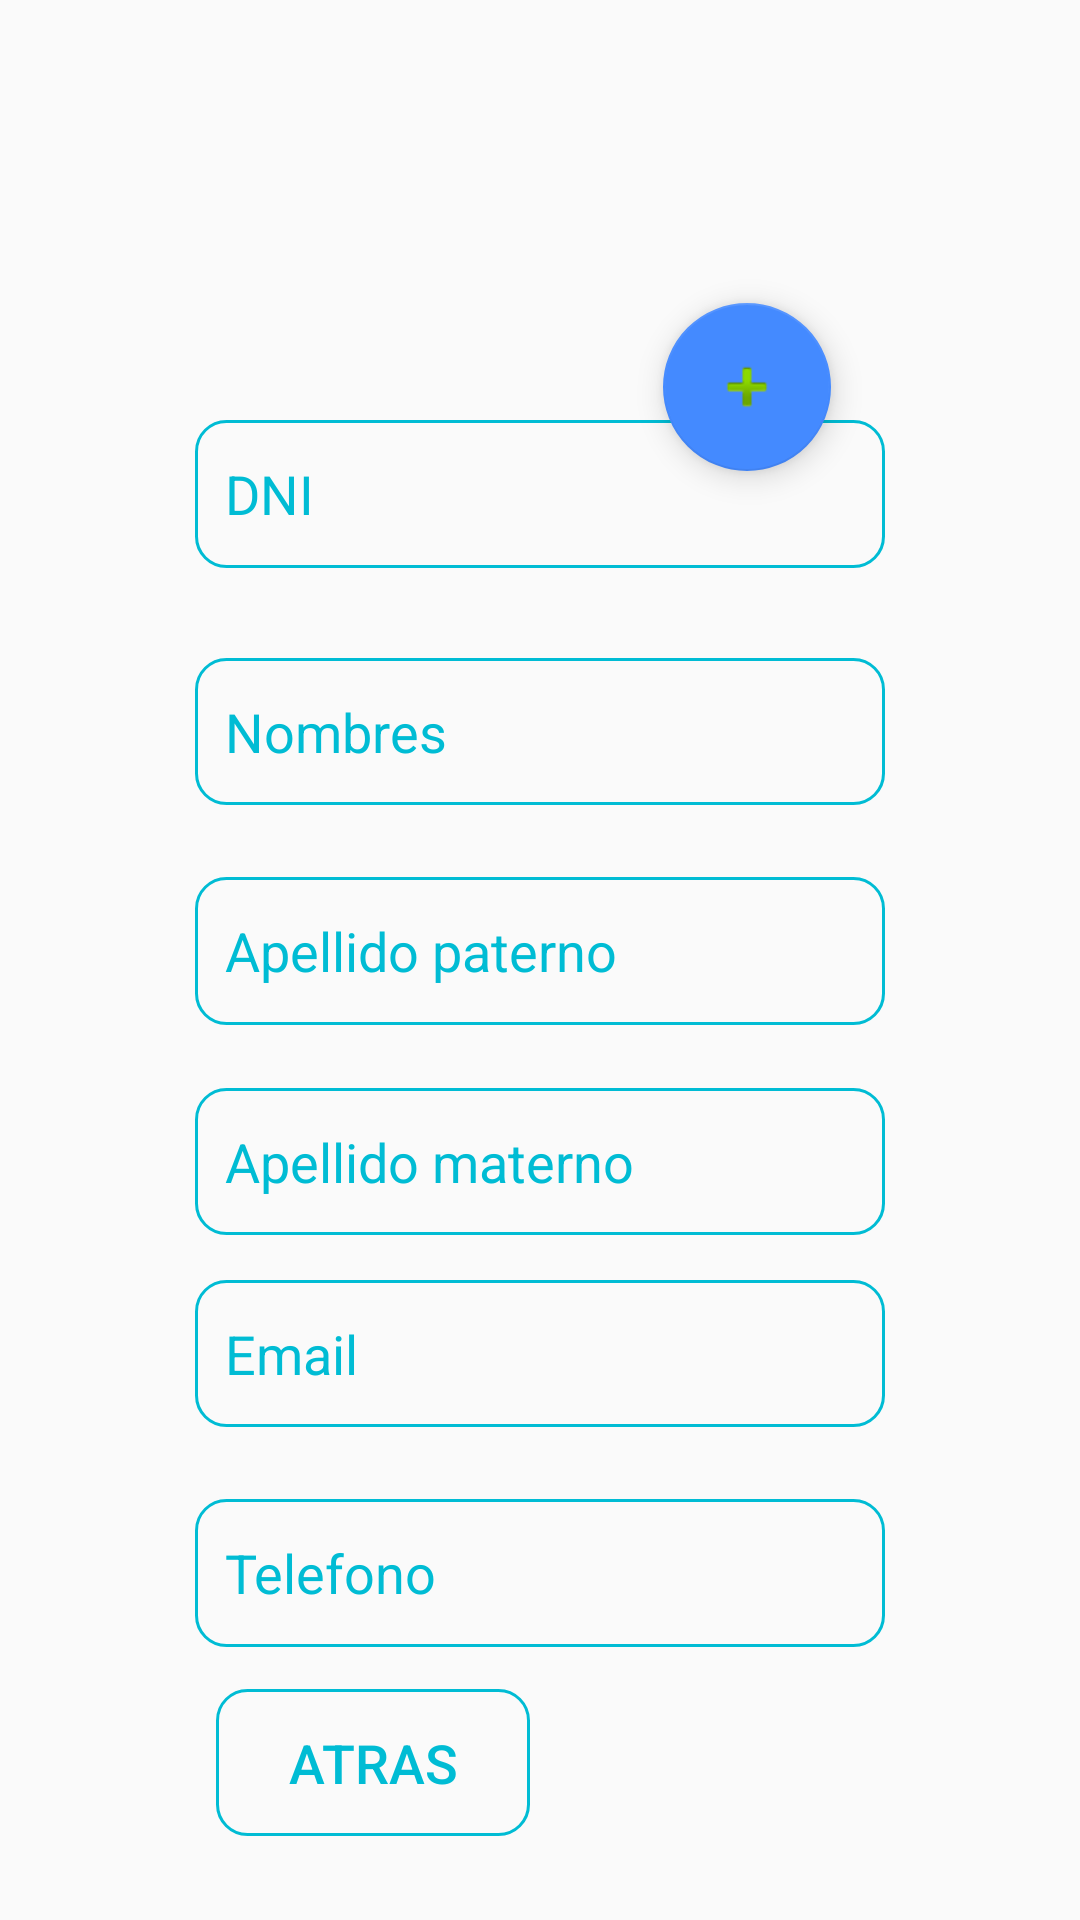

This screen was rendered from an Android layout file. Write that file and the resources it references.
<!-- AndroidManifest.xml: application theme AppTheme.NoActionBar -->
<!-- res/layout/activity_micuenta.xml -->
<?xml version="1.0" encoding="utf-8"?>
<androidx.constraintlayout.widget.ConstraintLayout xmlns:android="http://schemas.android.com/apk/res/android"
    xmlns:app="http://schemas.android.com/apk/res-auto"
    xmlns:tools="http://schemas.android.com/tools"
    android:layout_width="match_parent"
    android:layout_height="match_parent">

    <ImageView
        android:id="@+id/imagenid"
        android:layout_width="0dp"
        android:layout_height="0dp"
        android:layout_marginStart="110dp"
        android:layout_marginTop="31dp"
        android:layout_marginBottom="60dp"
        android:contentDescription="TODO"
        app:layout_constraintBottom_toTopOf="@+id/tv_dni"
        app:layout_constraintEnd_toStartOf="@+id/cargarimagen"
        app:layout_constraintStart_toStartOf="parent"
        app:layout_constraintTop_toTopOf="parent"
        app:srcCompat="@drawable/ic_baseline_perm_identity_24"
        tools:ignore="MissingConstraints" />

    <EditText
        android:id="@+id/tv_dni"
        android:layout_width="230dp"
        android:layout_height="0dp"
        android:layout_marginBottom="30dp"
        android:background="@drawable/estilos_cajas_de_texto"
        android:ems="10"
        android:hint="DNI"
        android:inputType="textPersonName"
        android:textColorHint="@color/colorPrimary"
        app:layout_constraintBottom_toTopOf="@+id/tv_nombre"
        app:layout_constraintEnd_toEndOf="parent"
        app:layout_constraintStart_toStartOf="parent"
        app:layout_constraintTop_toBottomOf="@+id/imagenid"
        tools:ignore="MissingConstraints" />

    <EditText
        android:id="@+id/tv_nombre"
        android:layout_width="230dp"
        android:layout_height="0dp"
        android:layout_marginBottom="24dp"
        android:background="@drawable/estilos_cajas_de_texto"
        android:ems="10"
        android:hint="Nombres"
        android:inputType="textPersonName"
        android:textColorHint="@color/colorPrimary"
        app:layout_constraintBottom_toTopOf="@+id/tv_apellidopaterno"
        app:layout_constraintEnd_toEndOf="parent"
        app:layout_constraintStart_toStartOf="parent"
        app:layout_constraintTop_toBottomOf="@+id/tv_dni"
        tools:ignore="MissingConstraints" />

    <EditText
        android:id="@+id/tv_apellidopaterno"
        android:layout_width="230dp"
        android:layout_height="0dp"
        android:layout_marginBottom="21dp"
        android:background="@drawable/estilos_cajas_de_texto"
        android:ems="10"
        android:hint="Apellido paterno"
        android:inputType="textPersonName"
        android:textColorHint="@color/colorPrimary"
        app:layout_constraintBottom_toTopOf="@+id/tv_apellidomaterno"
        app:layout_constraintEnd_toEndOf="parent"
        app:layout_constraintStart_toStartOf="parent"
        app:layout_constraintTop_toBottomOf="@+id/tv_nombre"
        tools:ignore="MissingConstraints" />

    <EditText
        android:id="@+id/tv_apellidomaterno"
        android:layout_width="230dp"
        android:layout_height="0dp"
        android:layout_marginBottom="15dp"
        android:background="@drawable/estilos_cajas_de_texto"
        android:ems="10"
        android:hint="Apellido materno"
        android:inputType="textPersonName"
        android:textColorHint="@color/colorPrimary"
        app:layout_constraintBottom_toTopOf="@+id/tv_correo"
        app:layout_constraintEnd_toEndOf="parent"
        app:layout_constraintStart_toStartOf="parent"
        app:layout_constraintTop_toBottomOf="@+id/tv_apellidopaterno"
        tools:ignore="MissingConstraints" />

    <EditText
        android:id="@+id/tv_correo"
        android:layout_width="230dp"
        android:layout_height="0dp"
        android:layout_marginBottom="24dp"
        android:background="@drawable/estilos_cajas_de_texto"
        android:ems="10"
        android:hint="Email"
        android:inputType="textEmailAddress"
        android:textColor="@color/colorPrimary"
        android:textColorHint="@color/colorPrimary"
        android:textSize="18dp"
        app:layout_constraintBottom_toTopOf="@+id/tv_celular"
        app:layout_constraintEnd_toEndOf="parent"
        app:layout_constraintStart_toStartOf="parent"
        app:layout_constraintTop_toBottomOf="@+id/tv_apellidomaterno"
        tools:ignore="MissingConstraints" />

    <EditText
        android:id="@+id/tv_celular"
        android:layout_width="230dp"
        android:layout_height="0dp"
        android:layout_marginBottom="14dp"
        android:background="@drawable/estilos_cajas_de_texto"
        android:ems="10"
        android:hint="Telefono"
        android:inputType="number"
        android:textColor="@color/colorPrimary"
        android:textColorHint="@color/colorPrimary"
        android:textSize="18dp"
        app:layout_constraintBottom_toTopOf="@+id/btnatras"
        app:layout_constraintEnd_toEndOf="parent"
        app:layout_constraintStart_toStartOf="parent"
        app:layout_constraintTop_toBottomOf="@+id/tv_correo"
        tools:ignore="MissingConstraints" />

    <Button
        android:id="@+id/btnactualizar"
        android:layout_width="0dp"
        android:layout_height="0dp"
        android:layout_marginEnd="62dp"
        android:layout_marginBottom="28dp"
        android:background="@drawable/estilos_cajas_de_texto"
        android:text="Actualizar"
        android:textColor="@color/colorPrimary"
        android:textSize="18dp"
        app:layout_constraintBottom_toBottomOf="parent"
        app:layout_constraintEnd_toEndOf="parent"
        app:layout_constraintStart_toEndOf="@+id/btnatras"
        app:layout_constraintTop_toBottomOf="@+id/cargarimagen"
        tools:ignore="MissingConstraints" />

    <Button
        android:id="@+id/btnatras"
        android:layout_width="0dp"
        android:layout_height="0dp"
        android:layout_marginStart="72dp"
        android:layout_marginEnd="17dp"
        android:layout_marginBottom="28dp"
        android:background="@drawable/estilos_cajas_de_texto"
        android:text="ATRAS"
        android:textColor="@color/colorPrimary"
        android:textSize="18dp"
        app:layout_constraintBottom_toBottomOf="parent"
        app:layout_constraintEnd_toStartOf="@+id/btnactualizar"
        app:layout_constraintStart_toStartOf="parent"
        app:layout_constraintTop_toBottomOf="@+id/tv_celular"
        tools:ignore="MissingConstraints" />

    <com.google.android.material.floatingactionbutton.FloatingActionButton
        android:id="@+id/cargarimagen"
        android:layout_width="wrap_content"
        android:layout_height="wrap_content"
        android:layout_marginTop="101dp"
        android:layout_marginEnd="83dp"
        android:layout_marginBottom="488dp"
        android:clickable="true"
        android:onClick="onclick"
        app:layout_constraintBottom_toTopOf="@+id/btnactualizar"
        app:layout_constraintEnd_toEndOf="parent"
        app:layout_constraintStart_toEndOf="@+id/imagenid"
        app:layout_constraintTop_toTopOf="parent"
        app:srcCompat="@android:drawable/ic_input_add"
        tools:ignore="MissingConstraints" />


</androidx.constraintlayout.widget.ConstraintLayout>
<!-- resources referenced by this layout -->
<resources>
  <color name="colorPrimary">#00BCD4</color>
  <!-- drawable estilos_cajas_de_texto (drawable) -->
  <?xml version="1.0" encoding="utf-8"?>
  <shape xmlns:android="http://schemas.android.com/apk/res/android" android:shape="rectangle">
      <stroke
          android:width="1sp"
          android:color="@color/colorPrimary"/>
      <padding
          android:bottom="10sp"
          android:left="10sp"
          android:right="10sp"
          android:top="10sp"/>
      <corners android:radius="10sp"/>
  </shape>
  <style name="AppTheme.NoActionBar" parent="Theme.AppCompat.Light.NoActionBar">
          
          <item name="colorPrimary">@color/colorPrimary</item>
          <item name="colorPrimaryDark">@color/colorPrimaryDark</item>
          <item name="colorAccent">@color/colorAccent</item>
      </style>
  <color name="colorPrimaryDark">#0097A7</color>
  <color name="colorAccent">#448AFF</color>
</resources>
